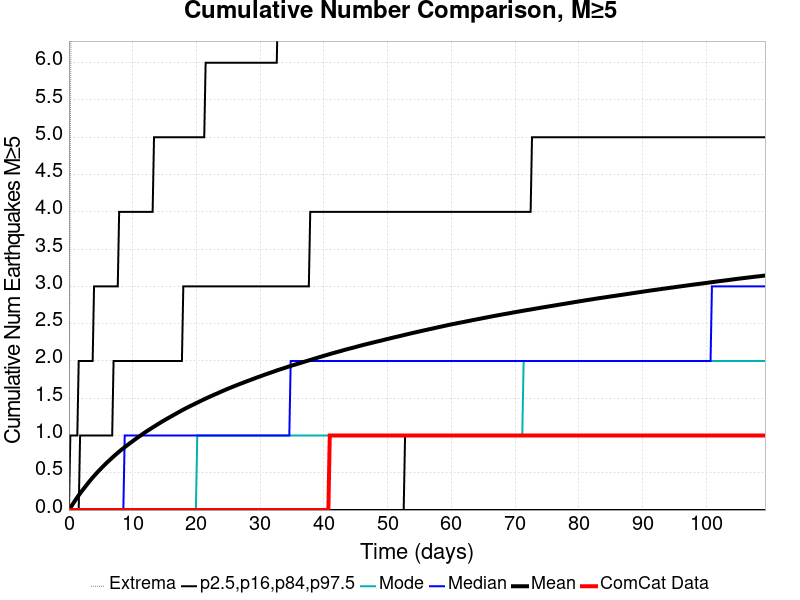

The file beside this chart, header and first rows:
Time (days), ComCat Data, Simulation Mean, Simulation Median, Simulation Mode, Simulation Minimum, Simulation Maximum, 2.5 %-ile, 16 %-ile, 84 %-ile, 97.5 %-ile
0.0, 0.0, 0.0, 0.0, 0.0, 0.0, 0.0, 0.0, 0.0, 0.0, 0.0
0.2189, 0.0, 0.0282, 0.0, 0.0, 0.0, 5.0, 0.0, 0.0, 0.0, 1.0
0.4378, 0.0, 0.05793, 0.0, 0.0, 0.0, 8.0, 0.0, 0.0, 0.0, 1.0
0.6567, 0.0, 0.08707, 0.0, 0.0, 0.0, 10.0, 0.0, 0.0, 0.0, 1.0
0.8755, 0.0, 0.1158, 0.0, 0.0, 0.0, 13.0, 0.0, 0.0, 0.0, 1.0
1.094, 0.0, 0.1436, 0.0, 0.0, 0.0, 14.0, 0.0, 0.0, 0.0, 1.0
1.313, 0.0, 0.1703, 0.0, 0.0, 0.0, 14.0, 0.0, 0.0, 0.0, 1.0
1.532, 0.0, 0.1977, 0.0, 0.0, 0.0, 16.0, 0.0, 0.0, 0.0, 2.0
1.751, 0.0, 0.2235, 0.0, 0.0, 0.0, 17.0, 0.0, 0.0, 1.0, 2.0
1.97, 0.0, 0.2482, 0.0, 0.0, 0.0, 17.0, 0.0, 0.0, 1.0, 2.0
2.189, 0.0, 0.272, 0.0, 0.0, 0.0, 17.0, 0.0, 0.0, 1.0, 2.0
2.408, 0.0, 0.2962, 0.0, 0.0, 0.0, 17.0, 0.0, 0.0, 1.0, 2.0
2.627, 0.0, 0.3201, 0.0, 0.0, 0.0, 17.0, 0.0, 0.0, 1.0, 2.0
2.845, 0.0, 0.344, 0.0, 0.0, 0.0, 18.0, 0.0, 0.0, 1.0, 2.0
3.064, 0.0, 0.3679, 0.0, 0.0, 0.0, 18.0, 0.0, 0.0, 1.0, 2.0
3.283, 0.0, 0.3913, 0.0, 0.0, 0.0, 18.0, 0.0, 0.0, 1.0, 2.0
3.502, 0.0, 0.4132, 0.0, 0.0, 0.0, 18.0, 0.0, 0.0, 1.0, 2.0
3.721, 0.0, 0.4356, 0.0, 0.0, 0.0, 19.0, 0.0, 0.0, 1.0, 2.0
3.94, 0.0, 0.4573, 0.0, 0.0, 0.0, 19.0, 0.0, 0.0, 1.0, 3.0
4.159, 0.0, 0.4775, 0.0, 0.0, 0.0, 20.0, 0.0, 0.0, 1.0, 3.0
4.378, 0.0, 0.4986, 0.0, 0.0, 0.0, 21.0, 0.0, 0.0, 1.0, 3.0
4.597, 0.0, 0.5183, 0.0, 0.0, 0.0, 22.0, 0.0, 0.0, 1.0, 3.0
4.815, 0.0, 0.5378, 0.0, 0.0, 0.0, 22.0, 0.0, 0.0, 1.0, 3.0
5.034, 0.0, 0.557, 0.0, 0.0, 0.0, 23.0, 0.0, 0.0, 1.0, 3.0
5.253, 0.0, 0.5763, 0.0, 0.0, 0.0, 23.0, 0.0, 0.0, 1.0, 3.0
5.472, 0.0, 0.5955, 0.0, 0.0, 0.0, 23.0, 0.0, 0.0, 1.0, 3.0
5.691, 0.0, 0.6137, 0.0, 0.0, 0.0, 23.0, 0.0, 0.0, 1.0, 3.0
5.91, 0.0, 0.6321, 0.0, 0.0, 0.0, 24.0, 0.0, 0.0, 1.0, 3.0
6.129, 0.0, 0.6496, 0.0, 0.0, 0.0, 24.0, 0.0, 0.0, 1.0, 3.0
6.348, 0.0, 0.6668, 0.0, 0.0, 0.0, 24.0, 0.0, 0.0, 1.0, 3.0
6.567, 0.0, 0.6847, 0.0, 0.0, 0.0, 24.0, 0.0, 0.0, 1.0, 3.0
6.785, 0.0, 0.7012, 0.0, 0.0, 0.0, 25.0, 0.0, 0.0, 1.0, 3.0
7.004, 0.0, 0.7183, 0.0, 0.0, 0.0, 25.0, 0.0, 0.0, 2.0, 3.0
7.223, 0.0, 0.7355, 0.0, 0.0, 0.0, 26.0, 0.0, 0.0, 2.0, 3.0
7.442, 0.0, 0.7511, 0.0, 0.0, 0.0, 26.0, 0.0, 0.0, 2.0, 3.0
7.661, 0.0, 0.7679, 0.0, 0.0, 0.0, 26.0, 0.0, 0.0, 2.0, 3.0
7.88, 0.0, 0.7835, 0.0, 0.0, 0.0, 27.0, 0.0, 0.0, 2.0, 4.0
8.099, 0.0, 0.7998, 0.0, 0.0, 0.0, 27.0, 0.0, 0.0, 2.0, 4.0
8.318, 0.0, 0.8141, 0.0, 0.0, 0.0, 27.0, 0.0, 0.0, 2.0, 4.0
8.537, 0.0, 0.8288, 0.0, 0.0, 0.0, 27.0, 0.0, 0.0, 2.0, 4.0
8.755, 0.0, 0.8438, 1.0, 0.0, 0.0, 28.0, 0.0, 0.0, 2.0, 4.0
8.974, 0.0, 0.8583, 1.0, 0.0, 0.0, 28.0, 0.0, 0.0, 2.0, 4.0
9.193, 0.0, 0.8725, 1.0, 0.0, 0.0, 28.0, 0.0, 0.0, 2.0, 4.0
9.412, 0.0, 0.8863, 1.0, 0.0, 0.0, 28.0, 0.0, 0.0, 2.0, 4.0
9.631, 0.0, 0.9005, 1.0, 0.0, 0.0, 28.0, 0.0, 0.0, 2.0, 4.0
9.85, 0.0, 0.9145, 1.0, 0.0, 0.0, 28.0, 0.0, 0.0, 2.0, 4.0
10.07, 0.0, 0.9281, 1.0, 0.0, 0.0, 28.0, 0.0, 0.0, 2.0, 4.0
10.29, 0.0, 0.9421, 1.0, 0.0, 0.0, 28.0, 0.0, 0.0, 2.0, 4.0
10.51, 0.0, 0.9555, 1.0, 0.0, 0.0, 28.0, 0.0, 0.0, 2.0, 4.0
10.73, 0.0, 0.9691, 1.0, 0.0, 0.0, 28.0, 0.0, 0.0, 2.0, 4.0
10.94, 0.0, 0.9827, 1.0, 0.0, 0.0, 28.0, 0.0, 0.0, 2.0, 4.0
11.16, 0.0, 0.9956, 1.0, 0.0, 0.0, 28.0, 0.0, 0.0, 2.0, 4.0
11.38, 0.0, 1.009, 1.0, 0.0, 0.0, 28.0, 0.0, 0.0, 2.0, 4.0
11.6, 0.0, 1.022, 1.0, 0.0, 0.0, 28.0, 0.0, 0.0, 2.0, 4.0
11.82, 0.0, 1.035, 1.0, 0.0, 0.0, 29.0, 0.0, 0.0, 2.0, 4.0
12.04, 0.0, 1.047, 1.0, 0.0, 0.0, 29.0, 0.0, 0.0, 2.0, 4.0
12.26, 0.0, 1.059, 1.0, 0.0, 0.0, 29.0, 0.0, 0.0, 2.0, 4.0
12.48, 0.0, 1.072, 1.0, 0.0, 0.0, 29.0, 0.0, 0.0, 2.0, 4.0
12.7, 0.0, 1.083, 1.0, 0.0, 0.0, 29.0, 0.0, 0.0, 2.0, 4.0
12.91, 0.0, 1.096, 1.0, 0.0, 0.0, 29.0, 0.0, 0.0, 2.0, 4.0
... 440 more rows
